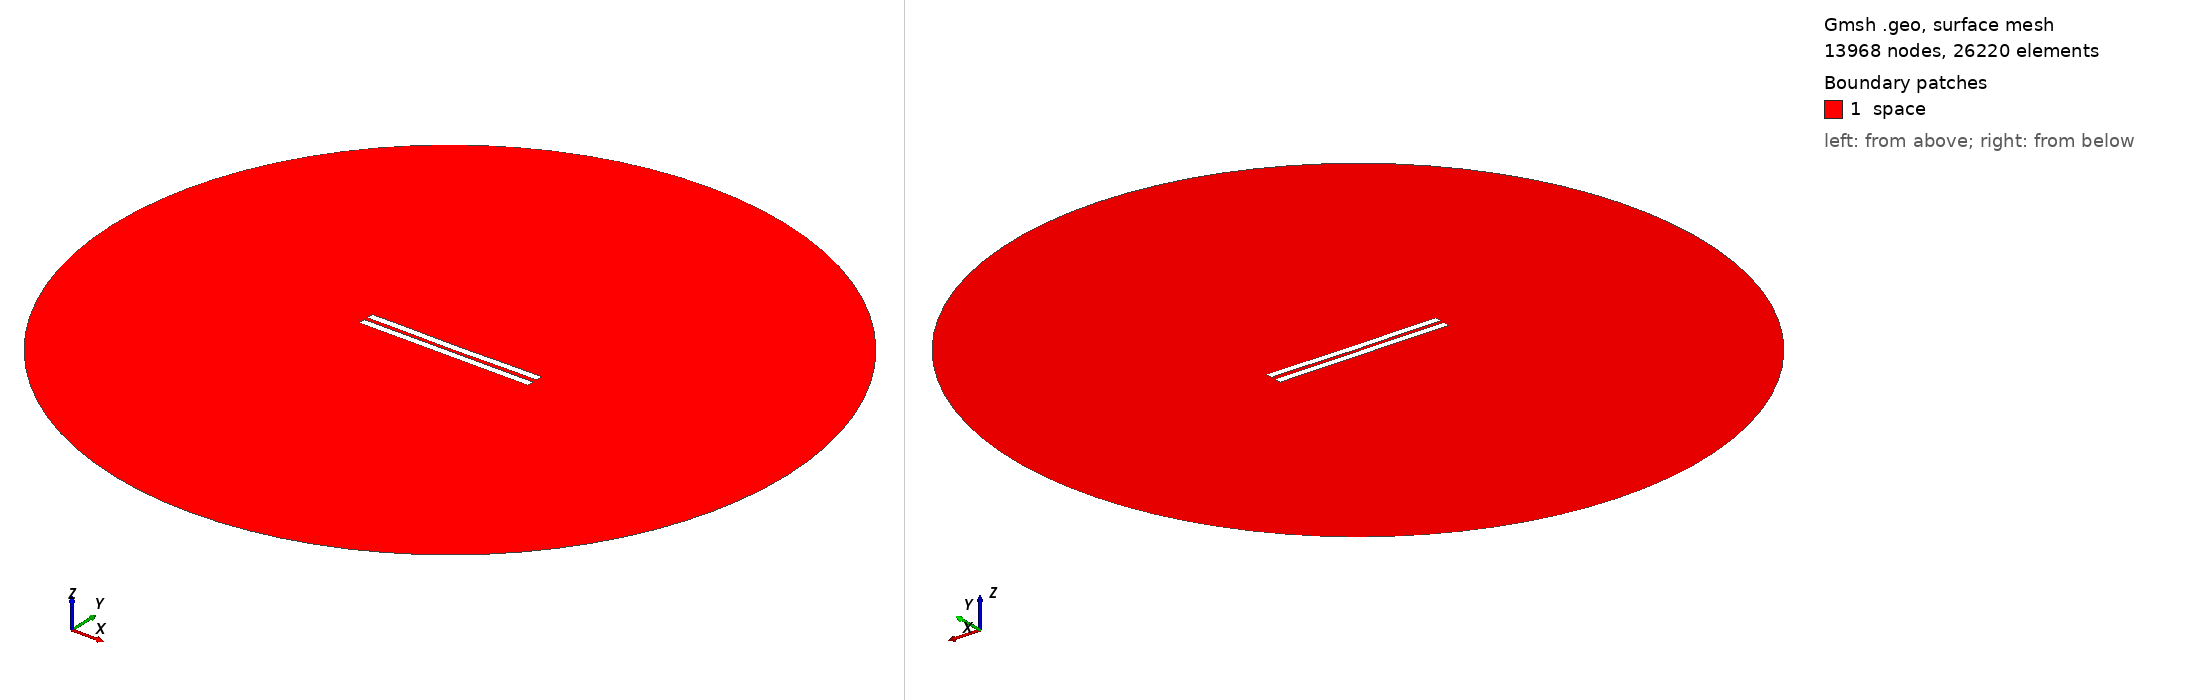

Gmsh geometry script, surface-meshed: 13968 nodes, 26220 surface elements. Boundary patches (legend numbers): 1 space. Left view from above one corner, right view from below the opposite corner. Legend entries are the model's physical surfaces. The drawing asked Gmsh for element sizes between 1% and 20% of the model's largest extent; the script's own settings can give other sizes.

=== 2889.geo (drawn) ===
//---------------------------------------
// Geometry kernel
//---------------------------------------

SetFactory("OpenCASCADE");



//---------------------------------------
// Parameters of the geometry
//---------------------------------------

// Overetch of the upper plate
overetch = 0.0;

// Distance between the plates
distance = 2.5;

// Discretization over the x axis (for the deformation)
nx = 50; 

// Length of the plate
L = 100 - overetch; 

// Number of modes
n = 4; 

// 1st mode coefficient
coeff(1) = 0.07499999999999998;
beta(1) = 0.596864 * 3.1415926535 / L;

// 2nd mode coefficient
coeff(2) = -0.15;
beta(2) = 1.49418 * 3.1415926535 / L;

// 3rd mode coefficient
coeff(3) = 0.0;
beta(3) = 2.50025 * 3.1415926535 / L;

// 4th mode coefficient
coeff(4) = 0.07499999999999998;
beta(4) = 3.49999 * 3.1415926535 / L;



//---------------------------------------
// Upper plate (deformed rectangle)
//---------------------------------------

// Coordiantes of the upper plate
xmin = -50;
xmax = 50 - overetch;

// Height of the upper plate
yheight = 4 - 2 * overetch;

// Indexes of the points
UpperID[] = {};
LowerID[] = {};
LeftID[] = {};
RightID[] = {};

// Point index
p = 1;

// Horizontal edges
For i In {1:nx}
    x = xmin + (i-1)*(xmax - xmin)/(nx-1);

    y_bottom = distance / 2 + overetch;
    For j In {1:n}
        C = (Cosh(beta(j)*L) + Cos(beta(j)*L)) / (Sinh(beta(j)*L) + Sin(beta(j)*L));
        y_bottom  = y_bottom + coeff(j) * (Cosh(beta(j)*(x+50)) - Cos(beta(j)*(x+50)) - C * (Sinh(beta(j)*(x+50)) - Sin(beta(j)*(x+50))));
    EndFor

    y_top = y_bottom + yheight;

    Point(p) = {x, y_top, 0, 1.0};
    UpperID[i] = p;
    p = p + 1;

    Point(p) = {x, y_bottom, 0, 1.0};
    LowerID[i] = p;
    p = p + 1;
EndFor

// Create point lists
UpperPts[] = {}; LowerPts[] = {};
For i In {1:nx}
  UpperPts[] += {UpperID[i]};
  LowerPts[] += {LowerID[i]};
EndFor

// Build splines
Spline(1) = {UpperPts[]};
Spline(2) = {LowerPts[]};
Line(3) = {LowerPts[nx-1], UpperPts[nx-1]};
Line(4) = {LowerPts[0], UpperPts[0]};

// Build the plane surface
Curve Loop(1) = {2, 3, -1, -4};
Plane Surface(1) = {1};



//---------------------------------------
// Lower plate (rectangle)
//---------------------------------------

// Vertices
Point(1001) = {-50, -1, 0, 1.0};
Point(1002) = { 50, -1, 0, 1.0};
Point(1003) = { 50,  -5, 0, 1.0};
Point(1004) = {-50,  -5, 0, 1.0};

// Edges
Line(5) = {1001, 1002};
Line(6) = {1002, 1003};
Line(7) = {1003, 1004};
Line(8) = {1004, 1001};

// Plane surface
Line Loop(2) = {5, 6, 7, 8};
Plane Surface(2) = {2}; 



//---------------------------------------
// Outer (fictious) boundary
//---------------------------------------

// Points
Point(1005) = {0, 0, 0};       // Center
Point(1006) = {200, 0, 0};     // Start point
Point(1007) = {0, 200, 0};     // 90 degrees
Point(1008) = {-200, 0, 0};    // 180 degrees
Point(1009) = {0, -200, 0};    // 270 degrees

// Circle arcs (each needs start, center, end)
Circle(9) = {1006, 1005, 1007};
Circle(10) = {1007, 1005, 1008};
Circle(11) = {1008, 1005, 1009};
Circle(12) = {1009, 1005, 1006};

// Plane surface for the entire domain
Curve Loop(3) = {9, 10, 11, 12};
Surface(3) = {3};

// Subtract the plates from the whole domain to obtain the actual domain where we want to solve the equations
BooleanDifference{ Surface{3}; Delete; }{ Surface{1}; Surface{2}; Delete; }




//---------------------------------------
// Transfinite Lines/Curves
//---------------------------------------

// Set the number of points on the boundaries
r = 7;

// Plates
Transfinite Curve {1, 2} = 50*r Using Progression 1;
Transfinite Curve {3, 4} = 2*r Using Progression 1;
Transfinite Line {5, 7} = 50*r Using Progression 1;
Transfinite Line {6, 8} = 2*r Using Progression 1;

// Outer boundary
Transfinite Line {9, 10, 11, 12} = 20 Using Progression 1;



//---------------------------------------
// Physical groups
//---------------------------------------                

// Physical curves (boundaries)
Physical Line("force_segment", 10) = {2};
Physical Line("upper_plate", 11) = {1, 3, 4};
Physical Line("lower_plate", 12) = {5, 6, 7, 8};
Physical Line("boundary", 20) = {9, 10, 11, 12};

// Physical Surfaces
Physical Surface("space", 30) = {3};



//---------------------------------------
// 6. Generate the Mesh
//---------------------------------------

// 2D mesh generation
Mesh 2;
